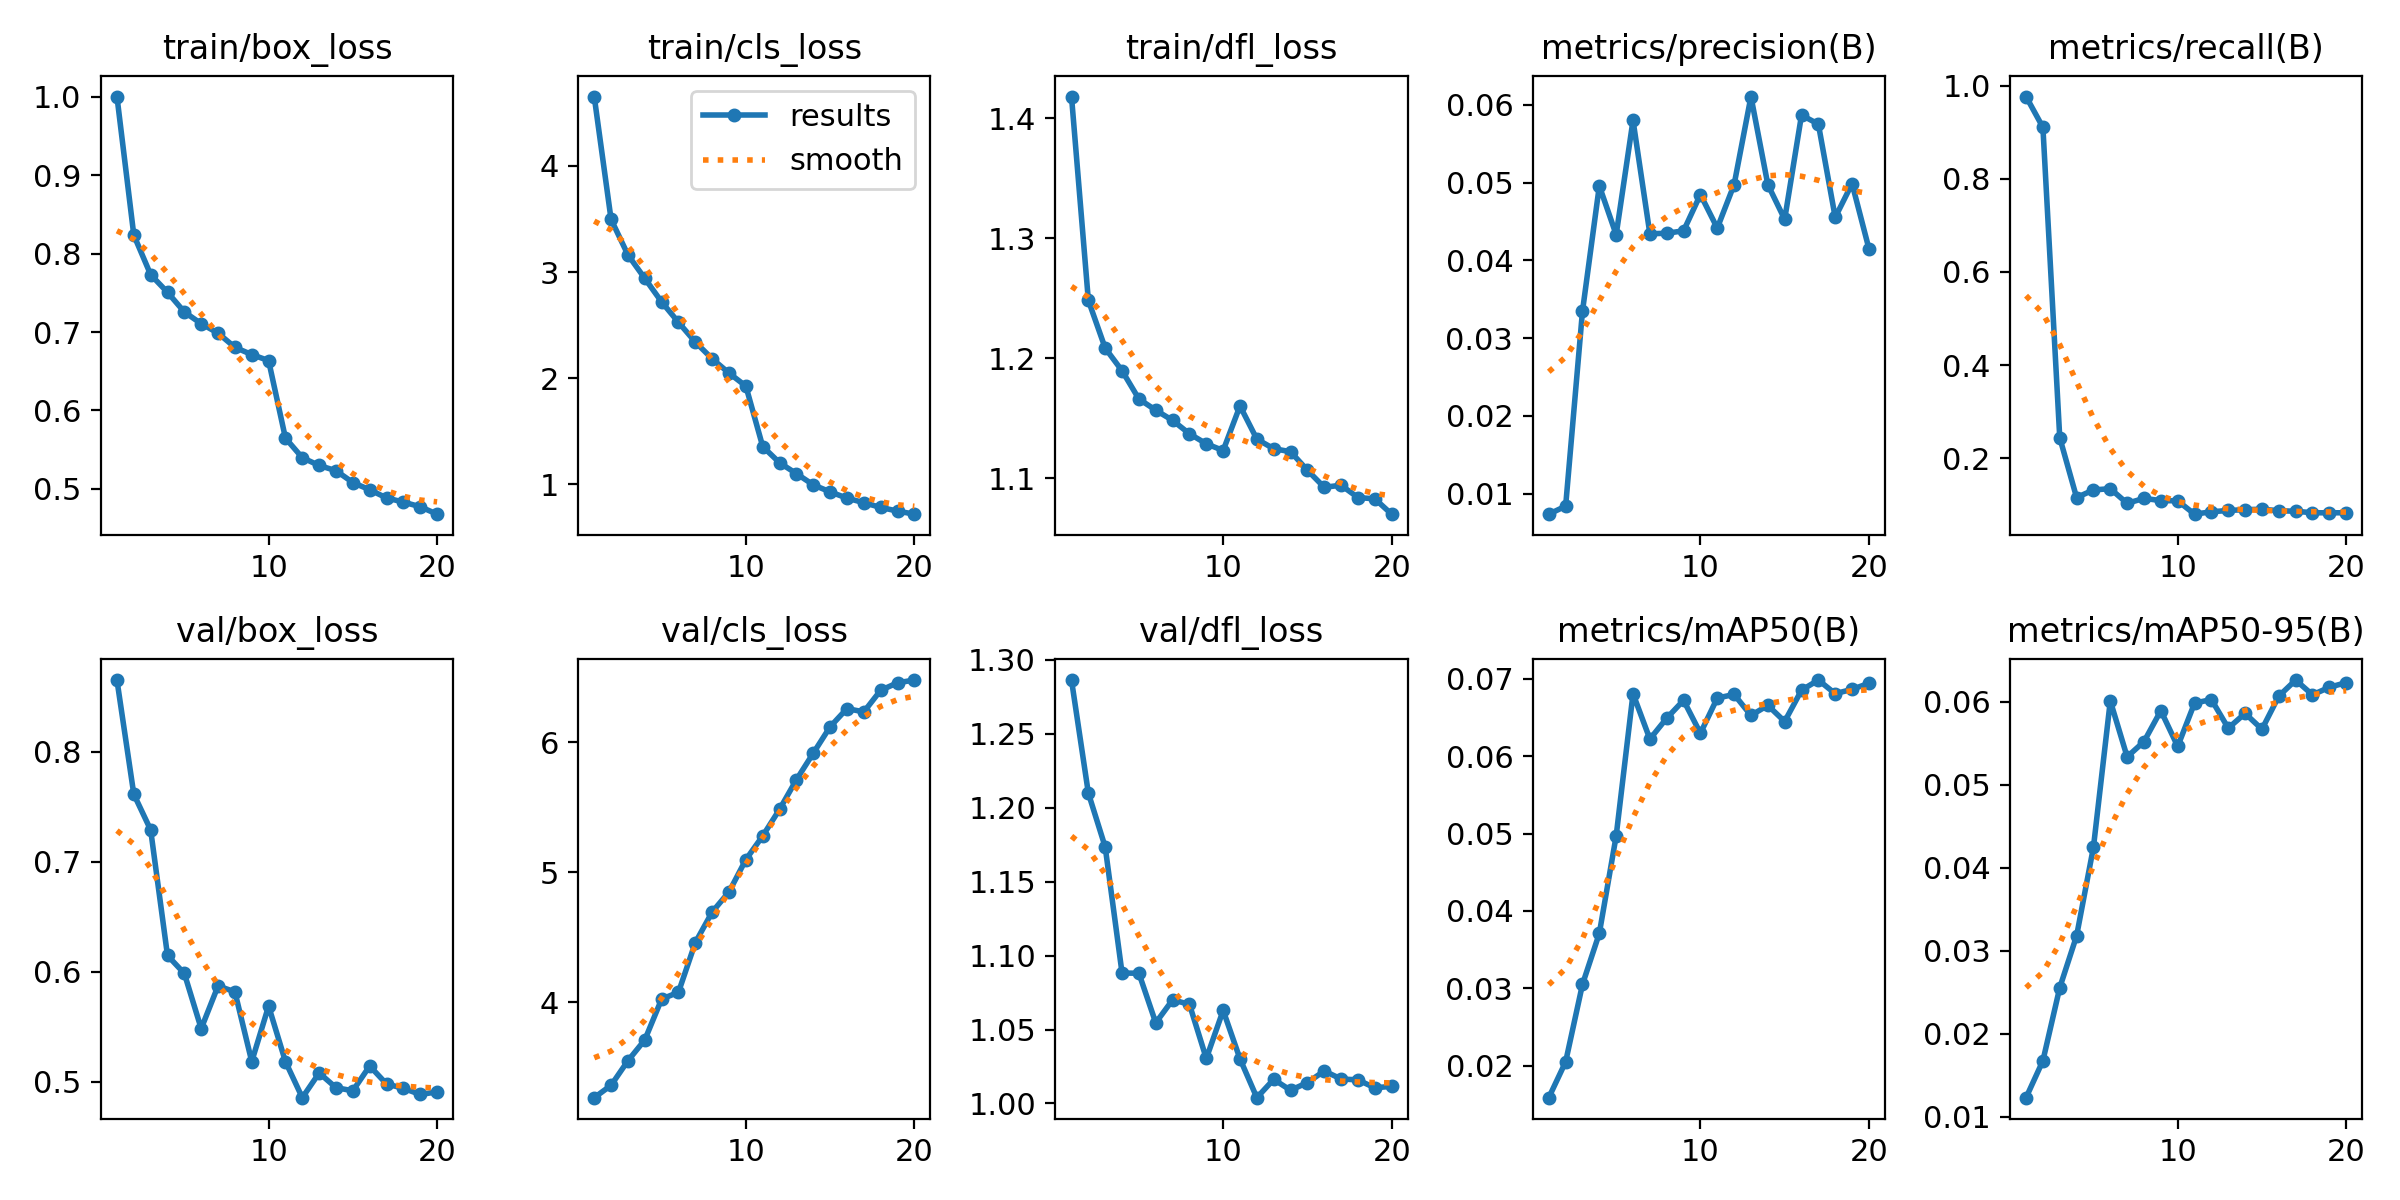

The table this chart was drawn from, first rows:
epoch, time, train/box_loss, train/cls_loss, train/dfl_loss, metrics/precision(B), metrics/recall(B), metrics/mAP50(B), metrics/mAP50-95(B), val/box_loss, val/cls_loss, val/dfl_loss, lr/pg0, lr/pg1, lr/pg2
1, 272.9, 1, 4.652, 1.418, 0.00737, 0.9766, 0.01585, 0.01229, 0.8654, 3.264, 1.286, 2.8645e-05, 2.8645e-05, 2.8645e-05
2, 537.2, 0.8236, 3.496, 1.248, 0.0084, 0.9106, 0.02048, 0.01674, 0.7616, 3.359, 1.21, 5.44747e-05, 5.44747e-05, 5.44747e-05
3, 800.3, 0.7731, 3.162, 1.208, 0.03347, 0.244, 0.0305, 0.02555, 0.7291, 3.548, 1.173, 7.74664e-05, 7.74664e-05, 7.74664e-05
4, 1063, 0.7506, 2.94, 1.19, 0.04959, 0.1153, 0.0371, 0.0318, 0.6148, 3.708, 1.088, 7.3229e-05, 7.3229e-05, 7.3229e-05
5, 1325, 0.7255, 2.719, 1.166, 0.04331, 0.1317, 0.0497, 0.04249, 0.5984, 4.023, 1.088, 6.8972e-05, 6.8972e-05, 6.8972e-05
6, 1588, 0.7106, 2.526, 1.157, 0.05802, 0.1344, 0.06808, 0.06013, 0.5482, 4.076, 1.055, 6.4715e-05, 6.4715e-05, 6.4715e-05
7, 1850, 0.6986, 2.341, 1.148, 0.04343, 0.1029, 0.06222, 0.05338, 0.5871, 4.458, 1.07, 6.0458e-05, 6.0458e-05, 6.0458e-05
8, 2113, 0.6805, 2.183, 1.137, 0.0435, 0.1136, 0.06492, 0.05522, 0.5817, 4.694, 1.067, 5.6201e-05, 5.6201e-05, 5.6201e-05
9, 2375, 0.6712, 2.048, 1.129, 0.04381, 0.1088, 0.06723, 0.05895, 0.5182, 4.849, 1.03, 5.1944e-05, 5.1944e-05, 5.1944e-05
10, 2637, 0.6636, 1.926, 1.123, 0.04848, 0.1084, 0.06297, 0.05464, 0.5687, 5.097, 1.063, 4.7687e-05, 4.7687e-05, 4.7687e-05
11, 2907, 0.5647, 1.357, 1.16, 0.04416, 0.07966, 0.06752, 0.05986, 0.5182, 5.28, 1.03, 4.343e-05, 4.343e-05, 4.343e-05
12, 3168, 0.5398, 1.204, 1.133, 0.04976, 0.08483, 0.06799, 0.06029, 0.4854, 5.484, 1.004, 3.9173e-05, 3.9173e-05, 3.9173e-05
13, 3430, 0.5299, 1.101, 1.125, 0.06108, 0.08764, 0.06527, 0.05684, 0.5078, 5.713, 1.016, 3.4916e-05, 3.4916e-05, 3.4916e-05
14, 3691, 0.5232, 0.9957, 1.122, 0.04976, 0.08932, 0.06658, 0.05862, 0.4945, 5.917, 1.009, 3.0659e-05, 3.0659e-05, 3.0659e-05
15, 3952, 0.5082, 0.9295, 1.107, 0.04529, 0.09033, 0.06449, 0.05671, 0.4917, 6.12, 1.014, 2.6402e-05, 2.6402e-05, 2.6402e-05
16, 4213, 0.4989, 0.8709, 1.092, 0.0587, 0.08715, 0.06854, 0.0607, 0.5142, 6.26, 1.022, 2.2145e-05, 2.2145e-05, 2.2145e-05
17, 4474, 0.4885, 0.8277, 1.094, 0.05753, 0.08591, 0.06985, 0.06264, 0.4978, 6.235, 1.017, 1.7888e-05, 1.7888e-05, 1.7888e-05
18, 4735, 0.4832, 0.7831, 1.084, 0.04554, 0.08275, 0.06809, 0.06086, 0.4939, 6.401, 1.016, 1.3631e-05, 1.3631e-05, 1.3631e-05
19, 4996, 0.4773, 0.7487, 1.083, 0.04988, 0.08256, 0.06865, 0.06177, 0.4883, 6.459, 1.011, 9.374e-06, 9.374e-06, 9.374e-06
20, 5257, 0.4678, 0.7196, 1.07, 0.04152, 0.08273, 0.06943, 0.06233, 0.4907, 6.48, 1.012, 5.117e-06, 5.117e-06, 5.117e-06
